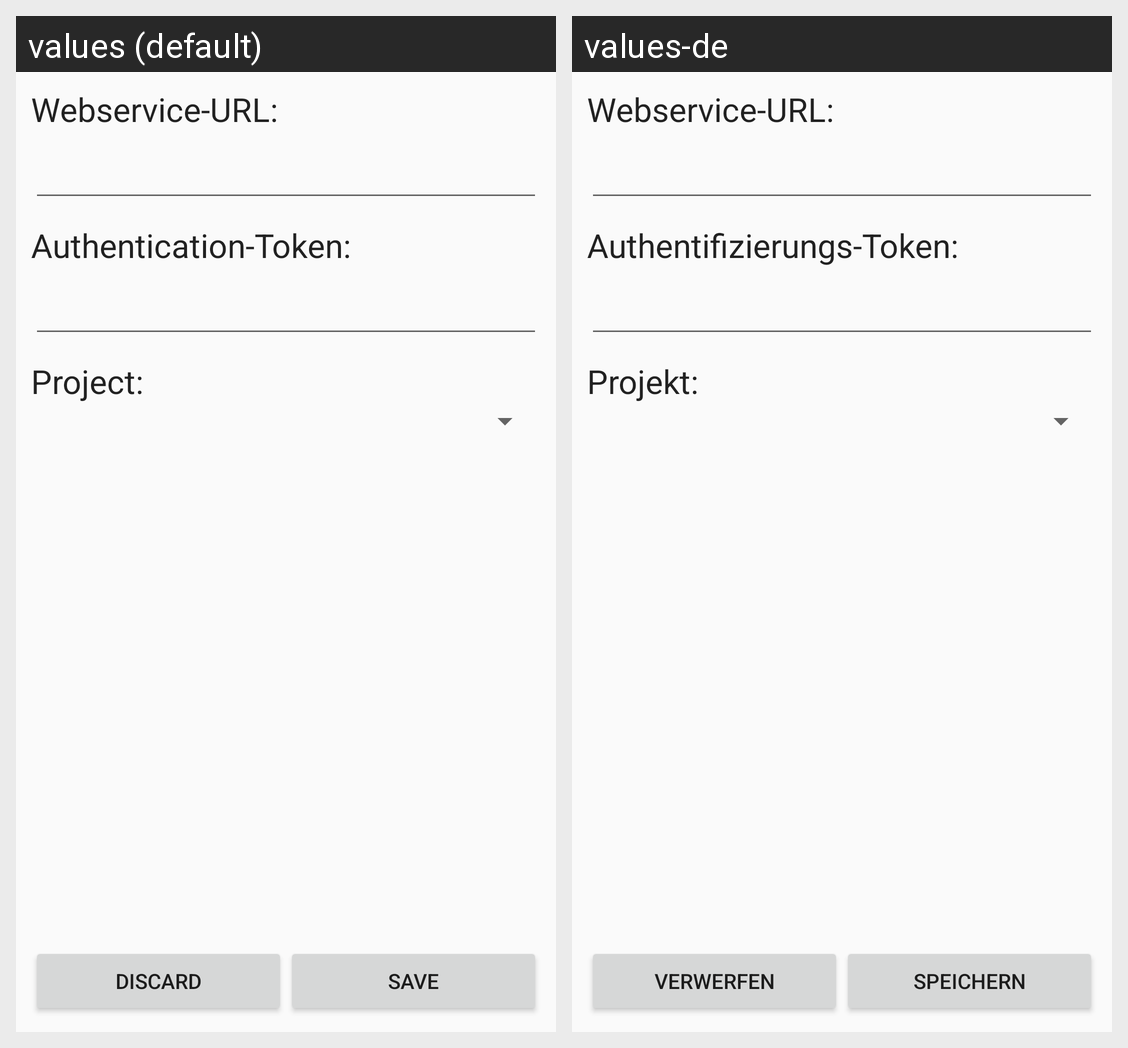

For this localized Android screen grid, give each drawn string resource with its value in every locale shown.
Android screen res/layout/activity_settings.xml rendered under 2 locales, left to right: values (default), values-de. Device: Nexus 5 (rendered at 1080×1920; each locale shown at half size, 540×960, under a caption strip naming it); theme AppTheme.
Strings drawn on this screen, with the default value and each locale's value (text and hints the layout hard-codes, and strings that could not be matched under every locale, appear in the picture but are not listed):

webservice_url
  values: Webservice-URL:
  values-de: Webservice-URL:

auth_token
  values: Authentication-Token:
  values-de: Authentifizierungs-Token:

current_project
  values: Project:
  values-de: Projekt:

discard
  values: Discard
  values-de: Verwerfen

save
  values: Save
  values-de: Speichern
